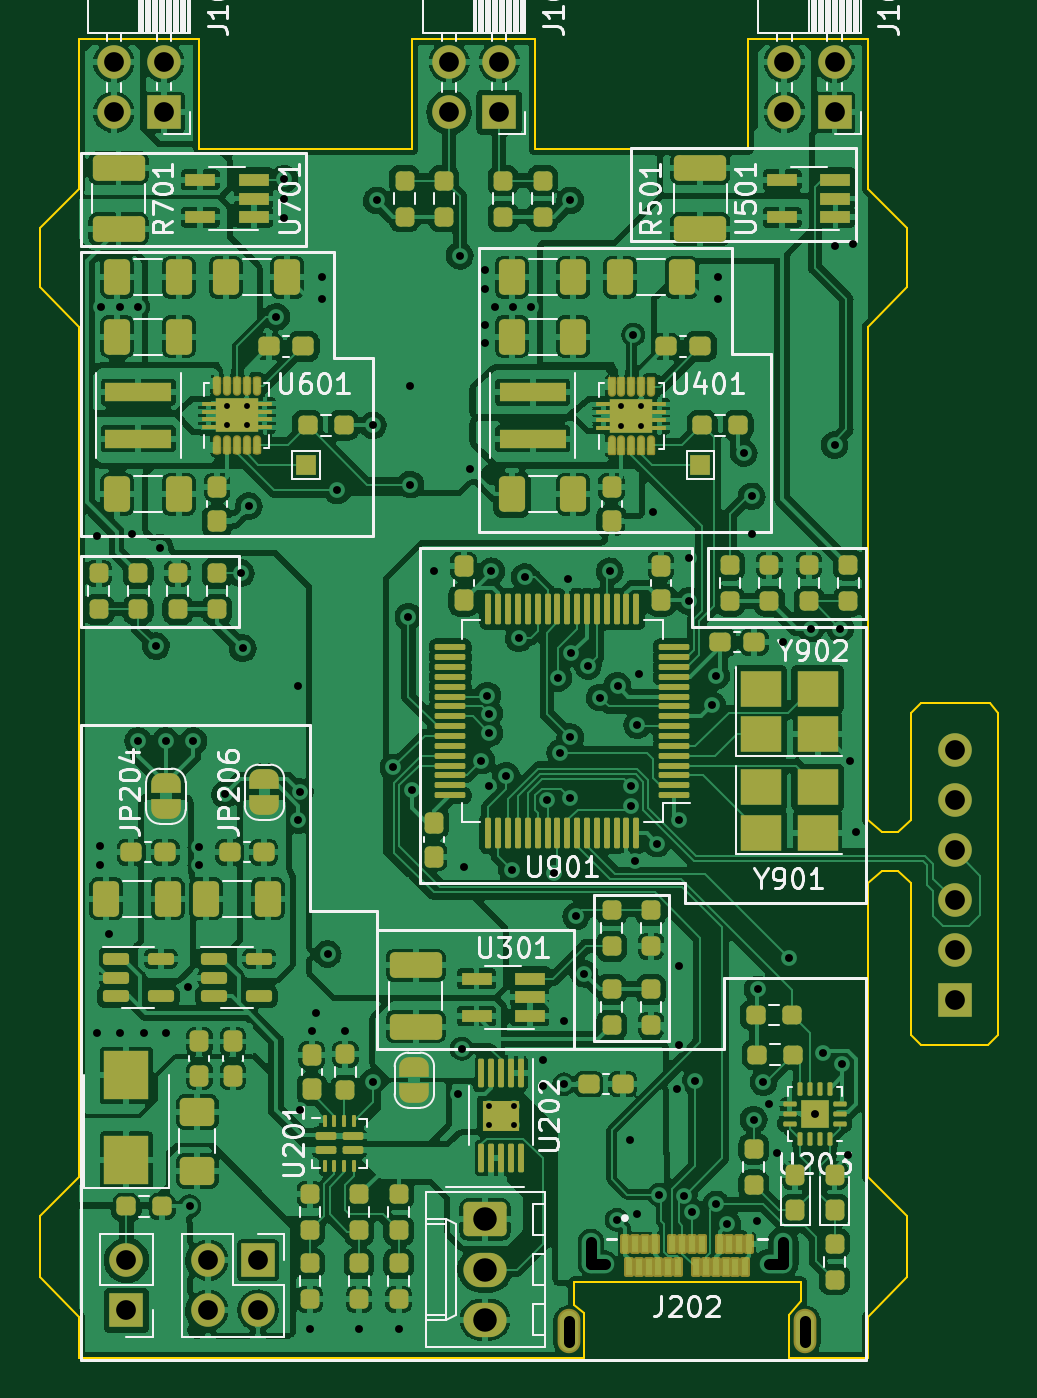
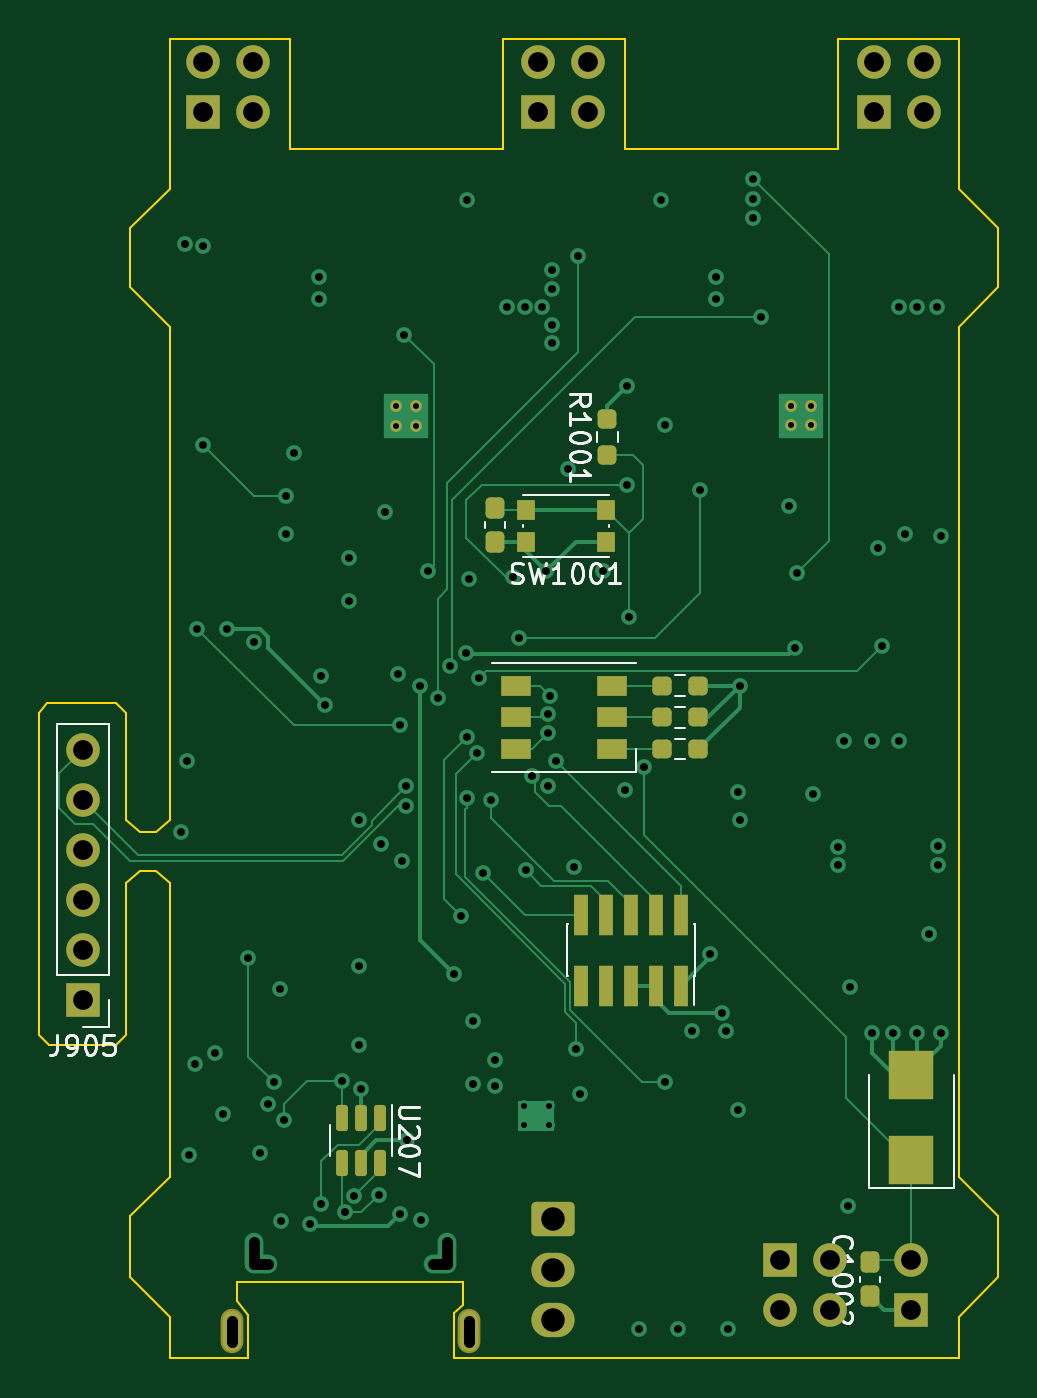
Circuit board: 11 layer files. Board 48.6 x 66.9 mm.
- bottom_copper: lamp_devboard-B_Cu.gbl (17005 bytes)
- bottom_mask: lamp_devboard-B_Mask.gbs (3934 bytes)
- paste: lamp_devboard-B_Paste.gbp (2708 bytes)
- bottom_silk: lamp_devboard-B_Silkscreen.gbo (14137 bytes)
- outline: lamp_devboard-Edge_Cuts.gm1 (1826 bytes)
- top_copper: lamp_devboard-F_Cu.gtl (576580 bytes)
- top_mask: lamp_devboard-F_Mask.gts (15909 bytes)
- paste: lamp_devboard-F_Paste.gtp (13509 bytes)
- top_silk: lamp_devboard-F_Silkscreen.gto (61300 bytes)
- drill: lamp_devboard-NPTH.drl (276 bytes)
- drill: lamp_devboard-PTH.drl (3134 bytes)

=== bottom_copper: lamp_devboard-B_Cu.gbl (17005 bytes, source omitted) ===
=== bottom_mask: lamp_devboard-B_Mask.gbs ===
G04 #@! TF.GenerationSoftware,KiCad,Pcbnew,(6.0.8)*
G04 #@! TF.CreationDate,2023-12-02T01:29:22+01:00*
G04 #@! TF.ProjectId,lamp_devboard,6c616d70-5f64-4657-9662-6f6172642e6b,rev?*
G04 #@! TF.SameCoordinates,Original*
G04 #@! TF.FileFunction,Soldermask,Bot*
G04 #@! TF.FilePolarity,Negative*
%FSLAX46Y46*%
G04 Gerber Fmt 4.6, Leading zero omitted, Abs format (unit mm)*
G04 Created by KiCad (PCBNEW (6.0.8)) date 2023-12-02 01:29:22*
%MOMM*%
%LPD*%
G01*
G04 APERTURE LIST*
G04 Aperture macros list*
%AMRoundRect*
0 Rectangle with rounded corners*
0 $1 Rounding radius*
0 $2 $3 $4 $5 $6 $7 $8 $9 X,Y pos of 4 corners*
0 Add a 4 corners polygon primitive as box body*
4,1,4,$2,$3,$4,$5,$6,$7,$8,$9,$2,$3,0*
0 Add four circle primitives for the rounded corners*
1,1,$1+$1,$2,$3*
1,1,$1+$1,$4,$5*
1,1,$1+$1,$6,$7*
1,1,$1+$1,$8,$9*
0 Add four rect primitives between the rounded corners*
20,1,$1+$1,$2,$3,$4,$5,0*
20,1,$1+$1,$4,$5,$6,$7,0*
20,1,$1+$1,$6,$7,$8,$9,0*
20,1,$1+$1,$8,$9,$2,$3,0*%
G04 Aperture macros list end*
%ADD10R,1.700000X1.700000*%
%ADD11O,1.700000X1.700000*%
%ADD12RoundRect,0.250000X-0.845000X0.620000X-0.845000X-0.620000X0.845000X-0.620000X0.845000X0.620000X0*%
%ADD13O,2.190000X1.740000*%
%ADD14O,1.154000X2.254000*%
%ADD15C,0.600000*%
%ADD16RoundRect,0.237500X0.250000X0.237500X-0.250000X0.237500X-0.250000X-0.237500X0.250000X-0.237500X0*%
%ADD17RoundRect,0.237500X0.237500X-0.250000X0.237500X0.250000X-0.237500X0.250000X-0.237500X-0.250000X0*%
%ADD18RoundRect,0.237500X0.237500X-0.300000X0.237500X0.300000X-0.237500X0.300000X-0.237500X-0.300000X0*%
%ADD19RoundRect,0.237500X-0.250000X-0.237500X0.250000X-0.237500X0.250000X0.237500X-0.250000X0.237500X0*%
%ADD20R,2.300000X2.500000*%
%ADD21R,1.500000X1.000000*%
%ADD22RoundRect,0.150000X-0.150000X0.512500X-0.150000X-0.512500X0.150000X-0.512500X0.150000X0.512500X0*%
%ADD23R,0.900000X1.000000*%
%ADD24R,0.750000X2.100000*%
G04 APERTURE END LIST*
D10*
X78300000Y-56225000D03*
D11*
X78300000Y-53685000D03*
X75760000Y-56225000D03*
X75760000Y-53685000D03*
D12*
X60580000Y-112360000D03*
D13*
X60580000Y-114900000D03*
X60580000Y-117440000D03*
D10*
X44300000Y-56225000D03*
D11*
X44300000Y-53685000D03*
X41760000Y-56225000D03*
X41760000Y-53685000D03*
D14*
X64825000Y-118040000D03*
X76825000Y-118040000D03*
D10*
X61300000Y-56225000D03*
D11*
X61300000Y-53685000D03*
X58760000Y-56225000D03*
X58760000Y-53685000D03*
D10*
X42400000Y-116975000D03*
D11*
X42400000Y-114435000D03*
D15*
X68500000Y-72125000D03*
X67500000Y-72125000D03*
X67500000Y-71125000D03*
X68500000Y-71125000D03*
D10*
X49075000Y-114425000D03*
D11*
X49075000Y-116965000D03*
X46535000Y-114425000D03*
X46535000Y-116965000D03*
D15*
X47500000Y-72100000D03*
X47500000Y-71100000D03*
X48500000Y-72100000D03*
X48500000Y-71100000D03*
D16*
X55012500Y-85300000D03*
X53187500Y-85300000D03*
D17*
X57800000Y-73612500D03*
X57800000Y-71787500D03*
D16*
X55012500Y-86900000D03*
X53187500Y-86900000D03*
D18*
X63500000Y-78012500D03*
X63500000Y-76287500D03*
D19*
X53187500Y-88500000D03*
X55012500Y-88500000D03*
D10*
X84400000Y-101250000D03*
D11*
X84400000Y-98710000D03*
X84400000Y-96170000D03*
X84400000Y-93630000D03*
X84400000Y-91090000D03*
X84400000Y-88550000D03*
D18*
X44500000Y-116262500D03*
X44500000Y-114537500D03*
D20*
X42400000Y-109350000D03*
X42400000Y-105050000D03*
D21*
X57550000Y-88500000D03*
X57550000Y-86900000D03*
X57550000Y-85300000D03*
X62450000Y-85300000D03*
X62450000Y-86900000D03*
X62450000Y-88500000D03*
D22*
X69350000Y-107212500D03*
X70300000Y-107212500D03*
X71250000Y-107212500D03*
X71250000Y-109487500D03*
X70300000Y-109487500D03*
X69350000Y-109487500D03*
D23*
X57850000Y-78000000D03*
X61950000Y-78000000D03*
X61950000Y-76400000D03*
X57850000Y-76400000D03*
D24*
X54060000Y-100500000D03*
X54060000Y-96900000D03*
X55330000Y-100500000D03*
X55330000Y-96900000D03*
X56600000Y-100500000D03*
X56600000Y-96900000D03*
X57870000Y-100500000D03*
X57870000Y-96900000D03*
X59140000Y-100500000D03*
X59140000Y-96900000D03*
M02*

=== paste: lamp_devboard-B_Paste.gbp (2708 bytes, source withheld) ===
=== bottom_silk: lamp_devboard-B_Silkscreen.gbo (14137 bytes, source omitted) ===
=== outline: lamp_devboard-Edge_Cuts.gm1 ===
G04 #@! TF.GenerationSoftware,KiCad,Pcbnew,(6.0.8)*
G04 #@! TF.CreationDate,2023-12-02T01:29:22+01:00*
G04 #@! TF.ProjectId,lamp_devboard,6c616d70-5f64-4657-9662-6f6172642e6b,rev?*
G04 #@! TF.SameCoordinates,Original*
G04 #@! TF.FileFunction,Profile,NP*
%FSLAX46Y46*%
G04 Gerber Fmt 4.6, Leading zero omitted, Abs format (unit mm)*
G04 Created by KiCad (PCBNEW (6.0.8)) date 2023-12-02 01:29:22*
%MOMM*%
%LPD*%
G01*
G04 APERTURE LIST*
G04 #@! TA.AperFunction,Profile*
%ADD10C,0.100000*%
G04 #@! TD*
G04 APERTURE END LIST*
D10*
X46100000Y-58100000D02*
X56900000Y-58100000D01*
X56900000Y-52500000D01*
X63100000Y-52500000D01*
X63100000Y-58100000D01*
X73900000Y-58100000D01*
X73900000Y-52500000D01*
X80000000Y-52500000D01*
X80000000Y-60100000D01*
X82000000Y-62100000D01*
X82000000Y-65100000D01*
X80000000Y-67100000D01*
X80000000Y-92100000D01*
X80700000Y-92700000D01*
X81500000Y-92700000D01*
X82200000Y-92100000D01*
X82200000Y-86700000D01*
X82700000Y-86200000D01*
X86200000Y-86200000D01*
X86600000Y-86700000D01*
X86600000Y-103000000D01*
X86100000Y-103500000D01*
X82700000Y-103500000D01*
X82200000Y-103000000D01*
X82200000Y-95300000D01*
X81500000Y-94700000D01*
X80700000Y-94700000D01*
X80000000Y-95300000D01*
X80000000Y-110200000D01*
X82000000Y-112200000D01*
X82000000Y-115300000D01*
X80000000Y-117300000D01*
X80000000Y-119400000D01*
X76000000Y-119400000D01*
X76000000Y-117200000D01*
X76600000Y-116500000D01*
X76600000Y-115550000D01*
X65100000Y-115550000D01*
X65100000Y-116700000D01*
X65600000Y-117100000D01*
X65600000Y-119400000D01*
X40000000Y-119400000D01*
X40000000Y-117300000D01*
X38000000Y-115300000D01*
X38000000Y-112200000D01*
X40000000Y-110200000D01*
X40000000Y-67100000D01*
X38000000Y-65100000D01*
X38000000Y-62100000D01*
X40000000Y-60100000D01*
X40000000Y-52500000D01*
X46100000Y-52500000D01*
X46100000Y-58100000D01*
M02*

=== top_copper: lamp_devboard-F_Cu.gtl (576580 bytes, source omitted) ===
=== top_mask: lamp_devboard-F_Mask.gts (15909 bytes, source omitted) ===
=== paste: lamp_devboard-F_Paste.gtp (13509 bytes, source omitted) ===
=== top_silk: lamp_devboard-F_Silkscreen.gto (61300 bytes, source omitted) ===
=== drill: lamp_devboard-NPTH.drl ===
M48
; DRILL file {KiCad (6.0.8)} date Sat Dec  2 01:29:32 2023
; FORMAT={-:-/ absolute / metric / decimal}
; #@! TF.CreationDate,2023-12-02T01:29:32+01:00
; #@! TF.GenerationSoftware,Kicad,Pcbnew,(6.0.8)
; #@! TF.FileFunction,NonPlated,1,4,NPTH
FMAT,2
METRIC
%
G90
G05
T0
M30

=== drill: lamp_devboard-PTH.drl ===
M48
; DRILL file {KiCad (6.0.8)} date Sat Dec  2 01:29:32 2023
; FORMAT={-:-/ absolute / metric / decimal}
; #@! TF.CreationDate,2023-12-02T01:29:32+01:00
; #@! TF.GenerationSoftware,Kicad,Pcbnew,(6.0.8)
; #@! TF.FileFunction,Plated,1,4,PTH
FMAT,2
METRIC
; #@! TA.AperFunction,Plated,PTH,ComponentDrill
T1C0.300
; #@! TA.AperFunction,Plated,PTH,ViaDrill
T2C0.400
; #@! TA.AperFunction,Plated,PTH,ComponentDrill
T3C0.550
; #@! TA.AperFunction,Plated,PTH,ComponentDrill
T4C1.000
; #@! TA.AperFunction,Plated,PTH,ComponentDrill
T5C1.190
%
G90
G05
T1
X47.5Y-71.1
X47.5Y-72.1
X48.5Y-71.1
X48.5Y-72.1
X60.76Y-106.615
X60.76Y-107.585
X62.04Y-106.615
X62.04Y-107.585
X67.5Y-71.125
X67.5Y-72.125
X68.5Y-71.125
X68.5Y-72.125
T2
X40.9Y-77.7
X40.9Y-102.9
X41.05Y-93.45
X41.062Y-94.381
X41.1Y-66.1
X41.5Y-97.9
X42.1Y-66.1
X42.1Y-102.9
X42.7Y-77.6
X43.0Y-66.1
X43.0Y-88.1
X43.3Y-102.9
X43.9Y-83.3
X44.1Y-78.3
X44.4Y-88.1
X44.4Y-102.9
X45.5Y-100.6
X45.6Y-111.7
X45.8Y-88.1
X46.1Y-93.5
X46.1Y-94.4
X47.4Y-90.8
X48.2Y-79.6
X48.3Y-83.4
X48.6Y-76.2
X50.0Y-66.6
X50.4Y-59.6
X50.4Y-60.6
X50.4Y-61.6
X51.1Y-85.3
X51.1Y-92.1
X51.193Y-106.814
X51.2Y-90.7
X51.7Y-117.9
X51.8Y-102.8
X52.0Y-101.9
X52.3Y-64.6
X52.3Y-65.7
X52.6Y-98.9
X53.1Y-75.4
X53.5Y-102.8
X54.2Y-117.9
X54.9Y-72.1
X54.9Y-105.4
X55.1Y-60.7
X55.94Y-89.44
X56.2Y-117.9
X56.7Y-81.8
X56.8Y-70.1
X56.8Y-75.1
X56.9Y-90.6
X58.0Y-79.5
X59.2Y-106.0
X59.3Y-63.5
X59.4Y-103.7
X59.5Y-94.5
X59.8Y-74.3
X60.4Y-89.1
X60.6Y-64.2
X60.6Y-65.2
X60.6Y-67.0
X60.6Y-67.9
X60.7Y-85.8
X60.8Y-87.7
X60.8Y-90.4
X60.802Y-86.719
X60.9Y-79.5
X61.1Y-66.1
X61.648Y-89.87
X61.95Y-94.65
X62.0Y-66.1
X62.3Y-82.9
X62.6Y-79.8
X62.9Y-66.1
X63.5Y-104.3
X63.5Y-105.6
X63.7Y-91.1
X64.1Y-94.8
X64.3Y-84.9
X64.4Y-88.7
X64.6Y-102.3
X64.6Y-105.5
X64.8Y-79.9
X64.9Y-60.7
X64.9Y-87.9
X64.913Y-91.0
X64.96Y-83.66
X65.2Y-97.0
X65.6Y-99.9
X65.8Y-84.3
X66.4Y-85.9
X66.9Y-79.5
X67.262Y-112.382
X67.3Y-85.3
X67.95Y-108.35
X67.999Y-90.4
X67.999Y-91.4
X68.1Y-67.5
X68.2Y-94.188
X68.3Y-87.3
X68.3Y-112.1
X68.4Y-84.7
X69.1Y-76.5
X69.3Y-93.3
X69.4Y-111.1
X70.3Y-105.75
X70.4Y-92.1
X70.4Y-99.5
X70.4Y-103.5
X70.663Y-111.15
X70.9Y-78.8
X70.9Y-81.0
X71.1Y-112.0
X71.25Y-105.35
X72.1Y-86.3
X72.3Y-84.8
X72.3Y-111.6
X72.4Y-64.6
X72.4Y-65.7
X72.862Y-112.59
X73.7Y-73.5
X74.1Y-75.7
X74.1Y-77.6
X74.2Y-107.3
X74.35Y-112.45
X74.4Y-100.7
X74.7Y-105.4
X75.0Y-106.5
X75.4Y-109.0
X75.7Y-83.1
X76.0Y-99.1
X77.1Y-82.4
X77.3Y-107.0
X77.712Y-103.9
X78.3Y-63.0
X78.3Y-73.1
X78.6Y-82.4
X78.7Y-104.5
X79.0Y-109.1
X79.1Y-89.1
X79.238Y-62.9
X79.4Y-92.7
T4
X41.76Y-53.685
X41.76Y-56.225
X42.4Y-114.435
X42.4Y-116.975
X44.3Y-53.685
X44.3Y-56.225
X46.535Y-114.425
X46.535Y-116.965
X49.075Y-114.425
X49.075Y-116.965
X58.76Y-53.685
X58.76Y-56.225
X61.3Y-53.685
X61.3Y-56.225
X75.76Y-53.685
X75.76Y-56.225
X78.3Y-53.685
X78.3Y-56.225
X84.4Y-88.55
X84.4Y-91.09
X84.4Y-93.63
X84.4Y-96.17
X84.4Y-98.71
X84.4Y-101.25
T5
X60.58Y-112.36
X60.58Y-114.9
X60.58Y-117.44
T3
X64.825Y-117.49G85X64.825Y-118.59
G05
X65.95Y-113.5G85X65.95Y-114.6
G05
X65.95Y-114.6G85X66.65Y-114.6
G05
X75.0Y-114.6G85X75.7Y-114.6
G05
X75.7Y-113.5G85X75.7Y-114.6
G05
X76.825Y-117.49G85X76.825Y-118.59
G05
T0
M30

